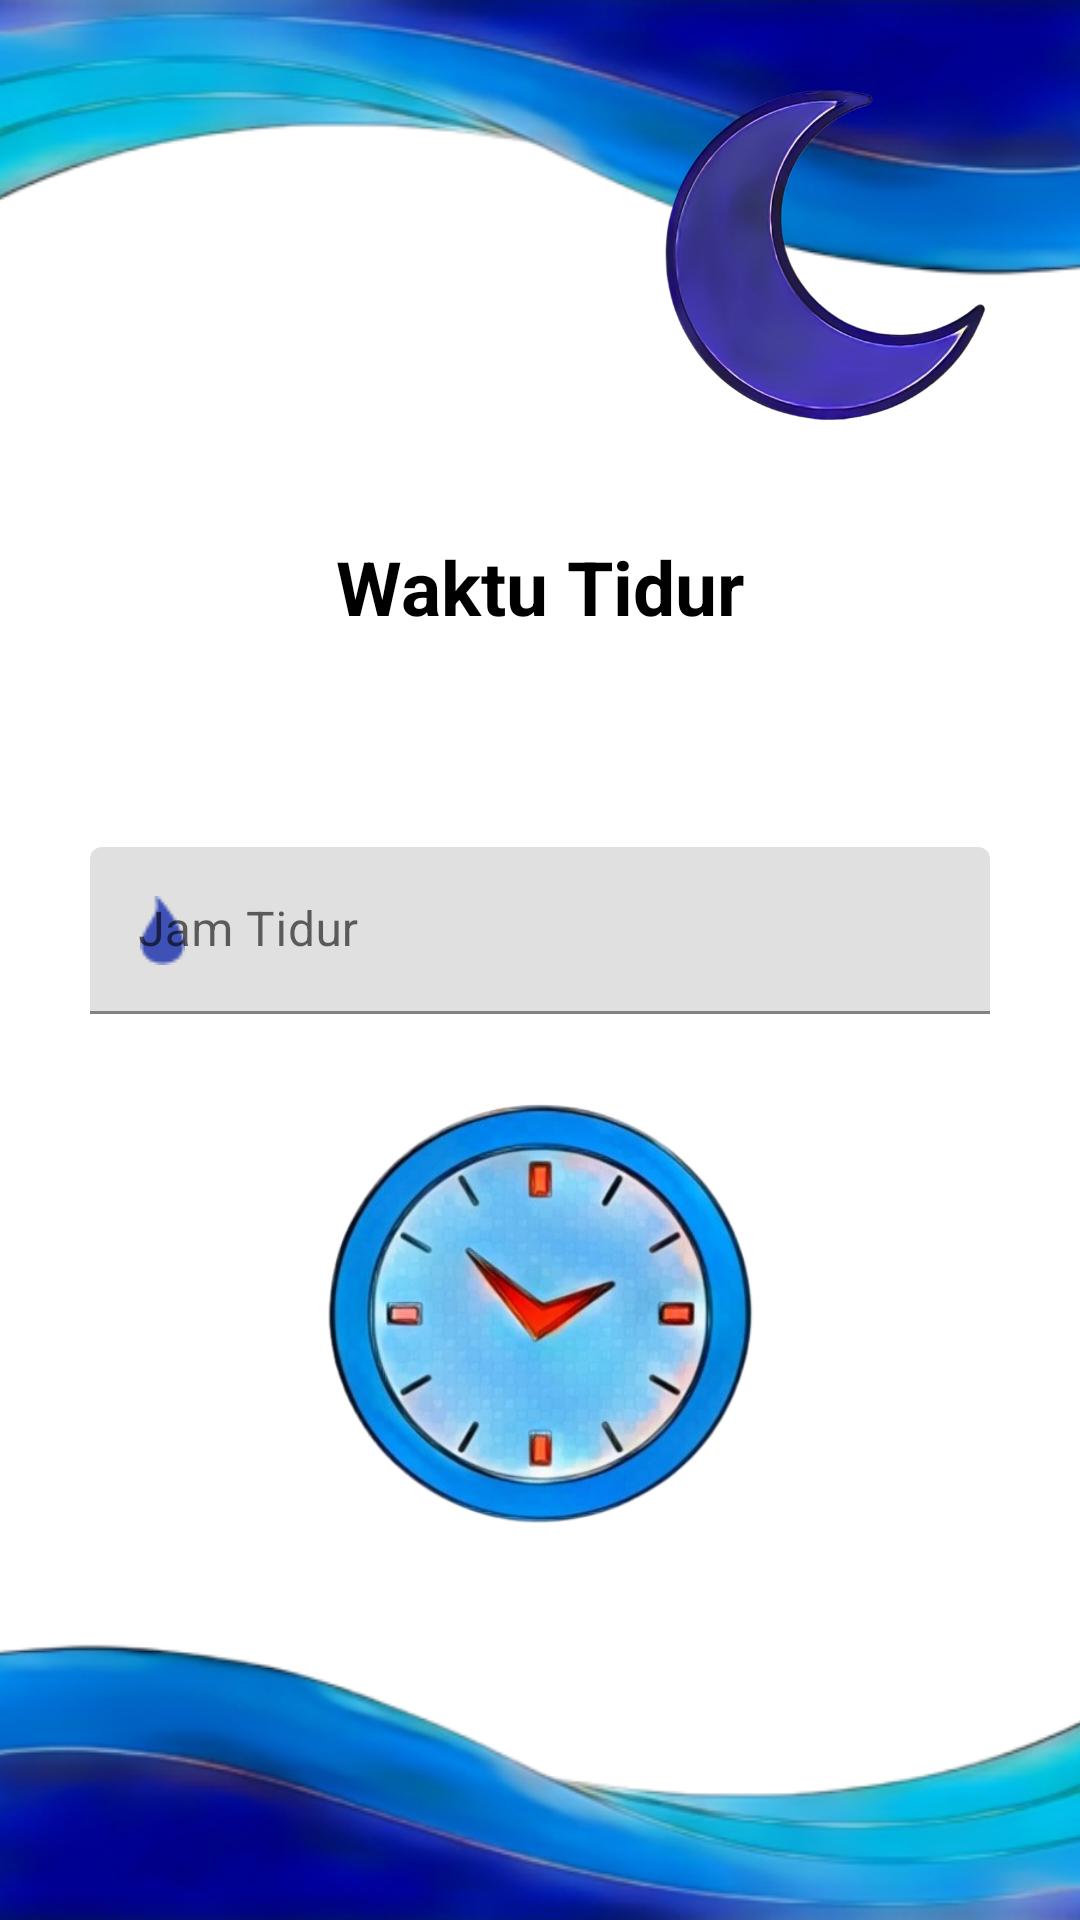

Layout XML and referenced resources for this Android screen:
<!-- AndroidManifest.xml: application theme Theme.MinumWoi -->
<!-- res/layout/activity_tidur.xml -->
<?xml version="1.0" encoding="utf-8"?>
<androidx.constraintlayout.widget.ConstraintLayout xmlns:android="http://schemas.android.com/apk/res/android"
    xmlns:app="http://schemas.android.com/apk/res-auto"
    xmlns:tools="http://schemas.android.com/tools"
    android:id="@+id/main"
    android:layout_width="match_parent"
    android:layout_height="match_parent"
    tools:context=".TidurActivity">

    <ImageView
        android:layout_width="405dp"
        android:layout_height="405dp"
        android:src="@drawable/Ombak"
        app:layout_constraintEnd_toEndOf="parent"
        app:layout_constraintStart_toStartOf="parent"
        app:layout_constraintBottom_toBottomOf="parent"
        tools:layout_editor_absoluteY="30dp" />

    <ImageView
        android:layout_width="405dp"
        android:layout_height="405dp"
        android:src="@drawable/OmbakAtas"
        app:layout_constraintEnd_toEndOf="parent"
        app:layout_constraintStart_toStartOf="parent"
        app:layout_constraintTop_toTopOf="parent"
        tools:layout_editor_absoluteY="30dp" />

    <TextView
        android:id="@+id/hederTidur"
        android:layout_width="wrap_content"
        android:layout_height="wrap_content"
        android:text="Waktu Tidur"
        android:textColor="@color/black"
        android:textSize="25sp"
        android:textStyle="bold"
        app:layout_constraintBottom_toTopOf="@id/asleep"
        app:layout_constraintStart_toStartOf="parent"
        app:layout_constraintEnd_toEndOf="parent"
        android:layout_marginBottom="70dp" />

    <com.google.android.material.textfield.TextInputLayout
        android:id="@+id/asleep"
        android:layout_width="0dp"
        android:layout_height="wrap_content"
        android:hint="Jam Tidur"
        app:startIconDrawable="@drawable/droplet"
        app:startIconTint="@color/Blue"
        app:suffixText="Kg"
        app:suffixTextColor="@color/Blue"
        app:layout_constraintStart_toStartOf="parent"
        app:layout_constraintEnd_toEndOf="parent"
        app:layout_constraintTop_toTopOf="parent"
        app:layout_constraintBottom_toBottomOf="parent"
        android:layout_marginBottom="20dp"
        android:layout_marginStart="30dp"
        android:layout_marginEnd="30dp">

        <com.google.android.material.textfield.TextInputEditText
            android:id="@+id/Tidur"
            android:layout_width="match_parent"
            android:layout_height="wrap_content"
            android:inputType="number"
            android:imeOptions="actionDone" />
    </com.google.android.material.textfield.TextInputLayout>

    <ImageView
        android:id="@+id/jam"
        android:layout_width="200dp"
        android:layout_height="200dp"
        android:layout_centerInParent="true"
        android:src="@drawable/Jam"
        app:layout_constraintEnd_toEndOf="parent"
        app:layout_constraintStart_toStartOf="parent"
        app:layout_constraintTop_toBottomOf="@+id/asleep"
        tools:layout_editor_absoluteY="26dp" />

    <ImageView
        android:id="@+id/bulan"
        android:layout_width="110dp"
        android:layout_height="110dp"
        android:layout_centerInParent="true"
        android:src="@drawable/Bulan"
        app:layout_constraintTop_toTopOf="parent"
        app:layout_constraintEnd_toEndOf="parent"
        android:layout_marginTop="30dp"
        android:layout_marginEnd="30dp"
        tools:layout_editor_absoluteY="26dp" />

</androidx.constraintlayout.widget.ConstraintLayout>
<!-- resources referenced by this layout -->
<resources>
  <color name="Blue">#3F51B5</color>
  <color name="black">#FF000000</color>
  <!-- drawable Bulan: png bitmap (drawable, 144481 bytes) -->
  <!-- drawable Jam: png bitmap (drawable, 191920 bytes) -->
  <!-- drawable Ombak: png bitmap (drawable, 62205 bytes) -->
  <!-- drawable OmbakAtas: png bitmap (drawable, 61269 bytes) -->
  <!-- drawable droplet: png bitmap (drawable, 619 bytes) -->
  <style name="Theme.MinumWoi" parent="Theme.MaterialComponents.DayNight.DarkActionBar">
          
          <item name="colorPrimary">@color/purple_500</item>
          <item name="colorPrimaryVariant">@color/purple_700</item>
          <item name="colorOnPrimary">@color/white</item>
          
          <item name="colorSecondary">@color/teal_200</item>
          <item name="colorSecondaryVariant">@color/teal_700</item>
          <item name="colorOnSecondary">@color/black</item>
          
          <item name="android:statusBarColor">?attr/colorPrimaryVariant</item>
          
      </style>
  <color name="purple_700">#FF3700B3</color>
  <color name="white">#FFFFFFFF</color>
  <color name="teal_200">#FF03DAC5</color>
  <color name="teal_700">#FF018786</color>
  <!-- not gathered from this repository: default colours our renderer supplied (Android Studio template values) -->
  <color name="purple_500">#FF6200EE</color>
</resources>
